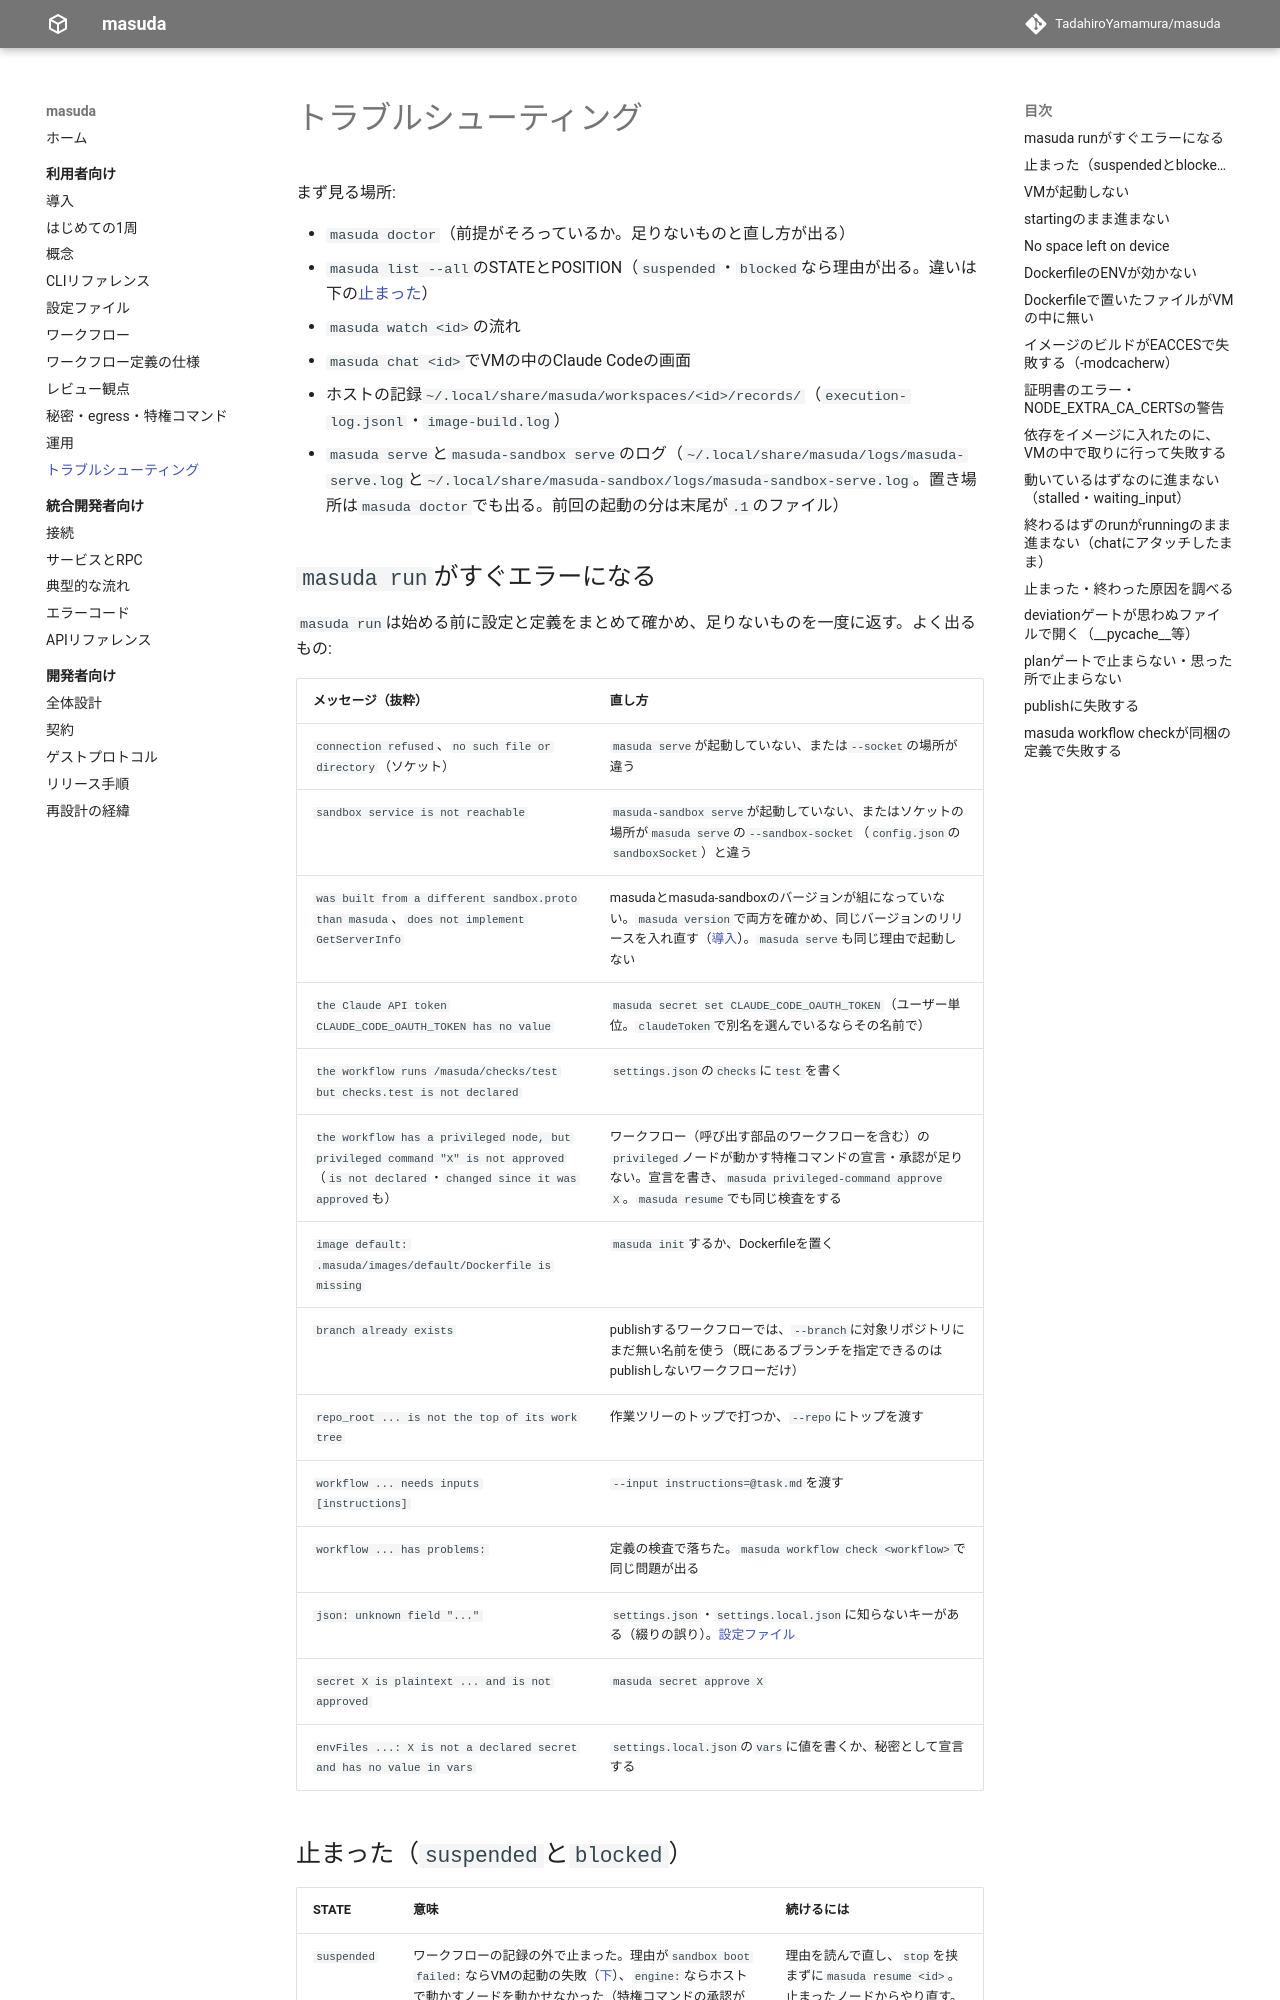

repository: TadahiroYamamura/masuda · page: 0.3/user/troubleshooting/index.html · generator: mkdocs

# トラブルシューティング

まず見る場所:

- `masuda doctor`（前提がそろっているか。足りないものと直し方が出る）
- `masuda list --all`のSTATEとPOSITION（`suspended`・`blocked`なら理由が出る。違いは下の[止まった](#suspended-or-blocked)）
- `masuda watch <id>`の流れ
- `masuda chat <id>`でVMの中のClaude Codeの画面
- ホストの記録`~/.local/share/masuda/workspaces/<id>/records/`（`execution-log.jsonl`・`image-build.log`）
- `masuda serve`と`masuda-sandbox serve`のログ（`~/.local/share/masuda/logs/masuda-serve.log`と`~/.local/share/masuda-sandbox/logs/masuda-sandbox-serve.log`。置き場所は`masuda doctor`でも出る。前回の起動の分は末尾が`.1`のファイル）

## `masuda run`がすぐエラーになる

`masuda run`は始める前に設定と定義をまとめて確かめ、足りないものを一度に返す。よく出るもの:

| メッセージ（抜粋） | 直し方 |
|---|---|
| `connection refused`、`no such file or directory`（ソケット） | `masuda serve`が起動していない、または`--socket`の場所が違う |
| `sandbox service is not reachable` | `masuda-sandbox serve`が起動していない、またはソケットの場所が`masuda serve`の`--sandbox-socket`（`config.json`の`sandboxSocket`）と違う |
| `was built from a different sandbox.proto than masuda`、`does not implement GetServerInfo` | masudaとmasuda-sandboxのバージョンが組になっていない。`masuda version`で両方を確かめ、同じバージョンのリリースを入れ直す（[導入](install.md)）。`masuda serve`も同じ理由で起動しない |
| `the Claude API token CLAUDE_CODE_OAUTH_TOKEN has no value` | `masuda secret set CLAUDE_CODE_OAUTH_TOKEN`（ユーザー単位。`claudeToken`で別名を選んでいるならその名前で） |
| `the workflow runs /masuda/checks/test but checks.test is not declared` | `settings.json`の`checks`に`test`を書く |
| `the workflow has a privileged node, but privileged command "X" is not approved`（`is not declared`・`changed since it was approved`も） | ワークフロー（呼び出す部品のワークフローを含む）の`privileged`ノードが動かす特権コマンドの宣言・承認が足りない。宣言を書き、`masuda privileged-command approve X`。`masuda resume`でも同じ検査をする |
| `image default: .masuda/images/default/Dockerfile is missing` | `masuda init`するか、Dockerfileを置く |
| `branch already exists` | publishするワークフローでは、`--branch`に対象リポジトリにまだ無い名前を使う（既にあるブランチを指定できるのはpublishしないワークフローだけ） |
| `repo_root ... is not the top of its work tree` | `--repo`にサブディレクトリを渡している。トップを渡すか、`--repo`を省く（今いる作業ツリーのトップを使う） |
| `workflow ... needs inputs [instructions]` | `--input instructions=@task.md`を渡す |
| `workflow ... has problems:` | 定義の検査で落ちた。`masuda workflow check <workflow>`で同じ問題が出る |
| `json: unknown field "..."` | `settings.json`・`settings.local.json`に知らないキーがある（綴りの誤り）。[設定ファイル](settings.md) |
| `secret X is plaintext ... and is not approved` | `masuda secret approve X` |
| `envFiles ...: X is not a declared secret and has no value in vars` | `settings.local.json`の`vars`に値を書くか、秘密として宣言する |
